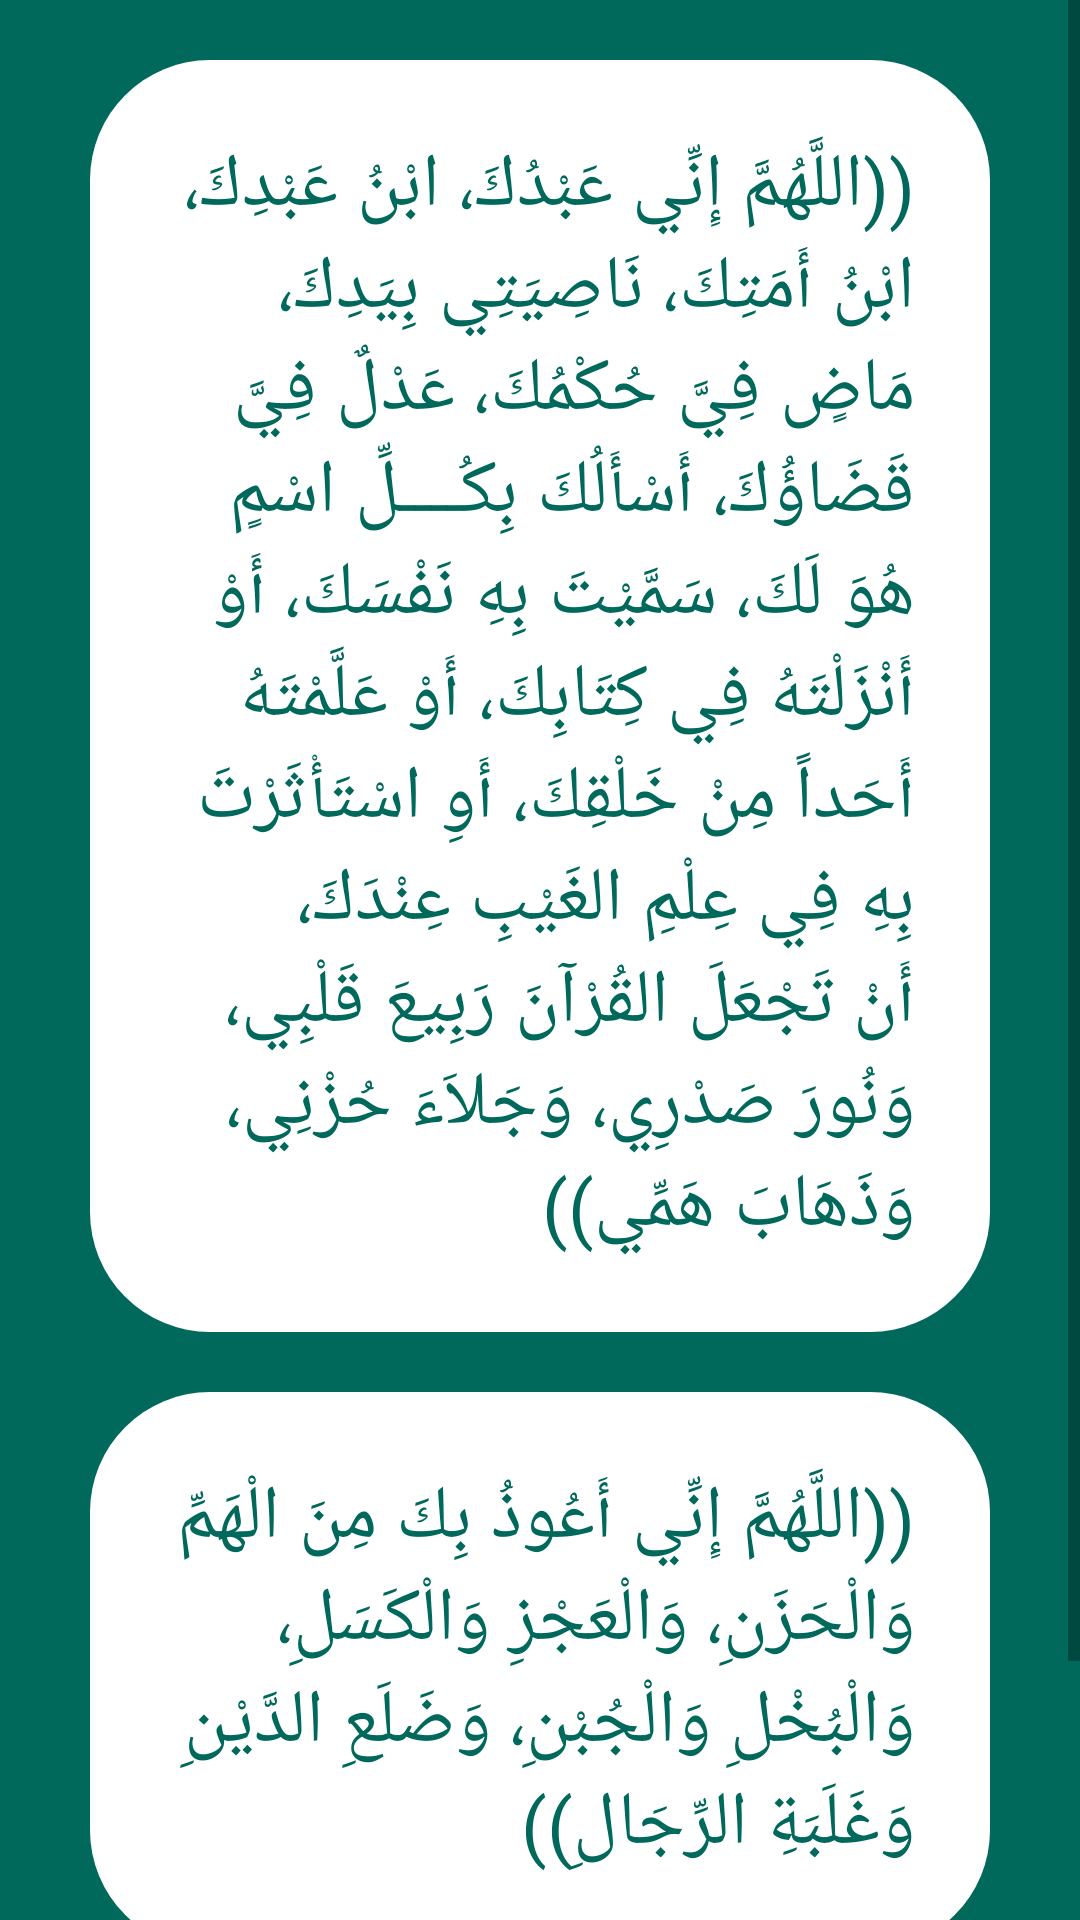

The Android layout XML behind this screen, and the referenced resources:
<!-- AndroidManifest.xml: application theme Theme.Azkary -->
<!-- res/layout/activity_d8.xml -->
<?xml version="1.0" encoding="utf-8"?>
<ScrollView xmlns:android="http://schemas.android.com/apk/res/android"
    xmlns:app="http://schemas.android.com/apk/res-auto"
    xmlns:tools="http://schemas.android.com/tools"
    android:orientation="vertical"
    android:background="@color/mycolor"
    android:layout_width="match_parent"
    android:layout_height="match_parent"
    tools:context=".D8">
    <LinearLayout
        android:layout_width="match_parent"
        android:orientation="vertical"
        android:layout_height="wrap_content">

        <TextView
            android:text="@string/d9"
            style="@style/customstyle"
            android:layout_marginTop="20dp"
            android:background="@drawable/textborder"
            android:textColor="@color/mycolor"
            android:layout_width="match_parent"
            android:layout_height="wrap_content">

        </TextView>

        <TextView
            android:text="@string/d09"
            style="@style/customstyle"
            android:layout_marginTop="20dp"
            android:background="@drawable/textborder"
            android:textColor="@color/mycolor"
            android:layout_width="match_parent"
            android:layout_height="wrap_content">

        </TextView>

        <LinearLayout
            android:orientation="horizontal"
            android:layout_width="match_parent"
            android:layout_height="wrap_content">

            <ImageView
                android:id="@+id/m81"
                android:layout_width="40dp"
                android:layout_height="40dp"
                android:layout_marginLeft="130dp"
                android:layout_marginTop="50dp"
                android:src="@drawable/play">

            </ImageView>

            <ImageView
                android:id="@+id/m82"
                android:layout_marginLeft="80dp"
                android:layout_marginTop="50dp"
                android:src="@drawable/pause"
                android:layout_width="40dp"
                android:layout_height="40dp">

            </ImageView>

        </LinearLayout>


    </LinearLayout>


</ScrollView>
<!-- resources referenced by this layout -->
<resources>
  <color name="mycolor">#FF00695C</color>
  <!-- drawable textborder (drawable) -->
  <?xml version="1.0" encoding="utf-8"?>
  <shape xmlns:android="http://schemas.android.com/apk/res/android" android:shape="rectangle">
      <solid
          android:color="@color/white"
          ></solid>
  
      <corners
          android:radius="40dp">
  
      </corners>
  
  </shape>
  <string name="d09">((اللَّهُمَّ إِنِّي أَعُوذُ بِكَ مِنَ الْهَمِّ وَالْحَزَنِ، وَالْعَجْزِ وَالْكَسَلِ، وَالْبُخْلِ وَالْجُبْنِ، وَضَلَعِ الدَّيْنِ وَغَلَبَةِ الرِّجَالِ))</string>
  <string name="d9">((اللَّهُمَّ إِنِّي عَبْدُكَ، ابْنُ عَبْدِكَ، ابْنُ أَمَتِكَ، نَاصِيَتِي بِيَدِكَ، مَاضٍ فِيَّ حُكْمُكَ، عَدْلٌ فِيَّ قَضَاؤُكَ، أَسْأَلُكَ بِكُــــلِّ اسْمٍ هُوَ لَكَ، سَمَّيْتَ بِهِ نَفْسَكَ، أَوْ أَنْزَلْتَهُ فِي كِتَابِكَ، أَوْ عَلَّمْتَهُ أَحَداً مِنْ خَلْقِكَ، أَوِ اسْتَأْثَرْتَ بِهِ فِي عِلْمِ الغَيْبِ عِنْدَكَ، أَنْ تَجْعَلَ القُرْآنَ رَبِيعَ قَلْبِي، وَنُورَ صَدْرِي، وَجَلاَءَ حُزْنِي، وَذَهَابَ هَمِّي))</string>
  <style name="customstyle">
          <item name="backgroundTint">@color/white</item>
          <item name="android:textSize">25sp</item>
          <item name="android:padding">25dp</item>
          <item name="android:layout_marginRight">30dp</item>
          <item name="android:layout_marginLeft">30dp</item>
          <item name="android:layout_marginTop">30dp</item>
          <item name="android:textColor">@color/mycolor</item>
      </style>
  <style name="Theme.Azkary" parent="Theme.AppCompat.Light.NoActionBar">
          
          <item name="colorPrimaryVariant">@color/purple_700</item>
          <item name="colorOnPrimary">@color/white</item>
          
          <item name="colorSecondary">@color/teal_200</item>
          <item name="colorPrimary"> @color/mycolor</item>
          <item name="colorSecondaryVariant">@color/teal_700</item>
          <item name="colorOnSecondary">@color/black</item>
          
          <item name="android:statusBarColor" tools:targetApi="l">?attr/colorPrimaryVariant</item>
          
      </style>
  <color name="white">#FFFFFFFF</color>
  <color name="purple_700">#524F5A</color>
  <color name="teal_200">#FF03DAC5</color>
  <color name="teal_700">#08A5A4</color>
  <color name="black">#FF000000</color>
</resources>
